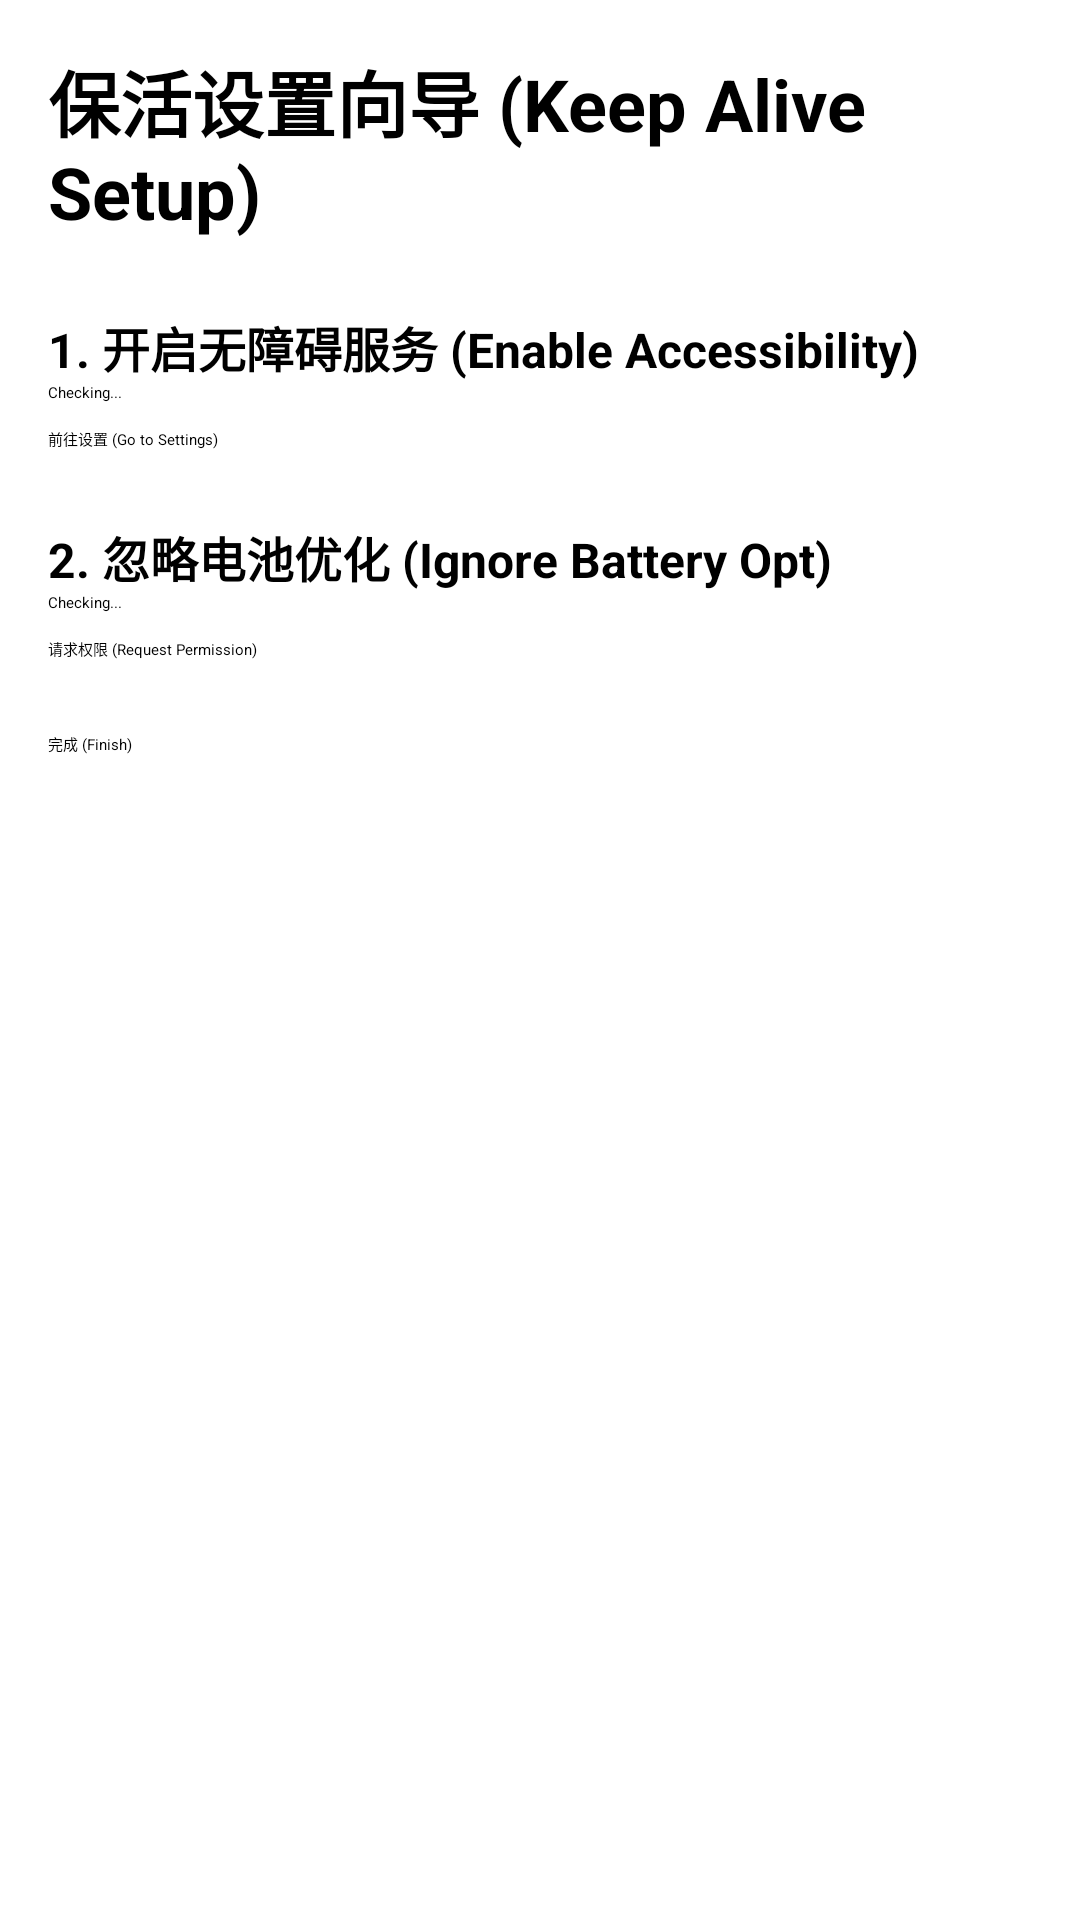

Write the Android layout XML for this screen, with the resource values it uses.
<!-- AndroidManifest.xml: application theme Theme.VitalEcho -->
<!-- res/layout/activity_setup_wizard.xml -->
<?xml version="1.0" encoding="utf-8"?>
<LinearLayout xmlns:android="http://schemas.android.com/apk/res/android"
    android:layout_width="match_parent"
    android:layout_height="match_parent"
    android:orientation="vertical"
    android:padding="16dp"
    android:gravity="center_horizontal">

    <TextView
        android:layout_width="wrap_content"
        android:layout_height="wrap_content"
        android:text="保活设置向导 (Keep Alive Setup)"
        android:textSize="24sp"
        android:textStyle="bold"
        android:layout_marginBottom="24dp" />

    <TextView
        android:layout_width="match_parent"
        android:layout_height="wrap_content"
        android:text="1. 开启无障碍服务 (Enable Accessibility)"
        android:textSize="16sp"
        android:textStyle="bold" />

    <TextView
        android:id="@+id/tv_status_accessibility"
        android:layout_width="match_parent"
        android:layout_height="wrap_content"
        android:text="Checking..."
        android:layout_marginBottom="8dp"/>

    <Button
        android:id="@+id/btn_setup_accessibility"
        android:layout_width="match_parent"
        android:layout_height="wrap_content"
        android:text="前往设置 (Go to Settings)"
        android:layout_marginBottom="24dp" />

    <TextView
        android:layout_width="match_parent"
        android:layout_height="wrap_content"
        android:text="2. 忽略电池优化 (Ignore Battery Opt)"
        android:textSize="16sp"
        android:textStyle="bold" />

    <TextView
        android:id="@+id/tv_status_battery"
        android:layout_width="match_parent"
        android:layout_height="wrap_content"
        android:text="Checking..."
        android:layout_marginBottom="8dp"/>

    <Button
        android:id="@+id/btn_setup_battery"
        android:layout_width="match_parent"
        android:layout_height="wrap_content"
        android:text="请求权限 (Request Permission)"
        android:layout_marginBottom="24dp" />

    <Button
        android:id="@+id/btn_finish"
        android:layout_width="match_parent"
        android:layout_height="wrap_content"
        android:text="完成 (Finish)" />

</LinearLayout>
<!-- resources referenced by this layout -->
<resources>

</resources>
